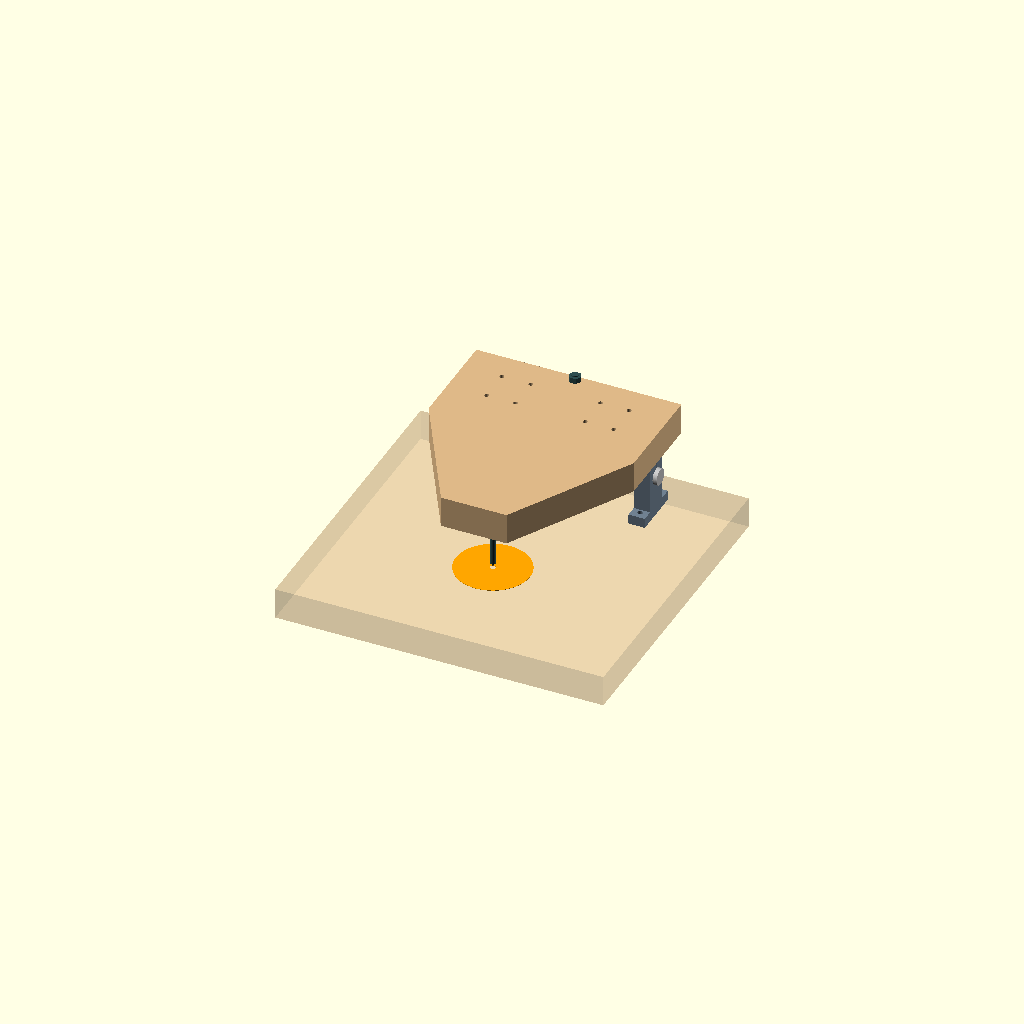
Cell 1 — every parameter at its default value.
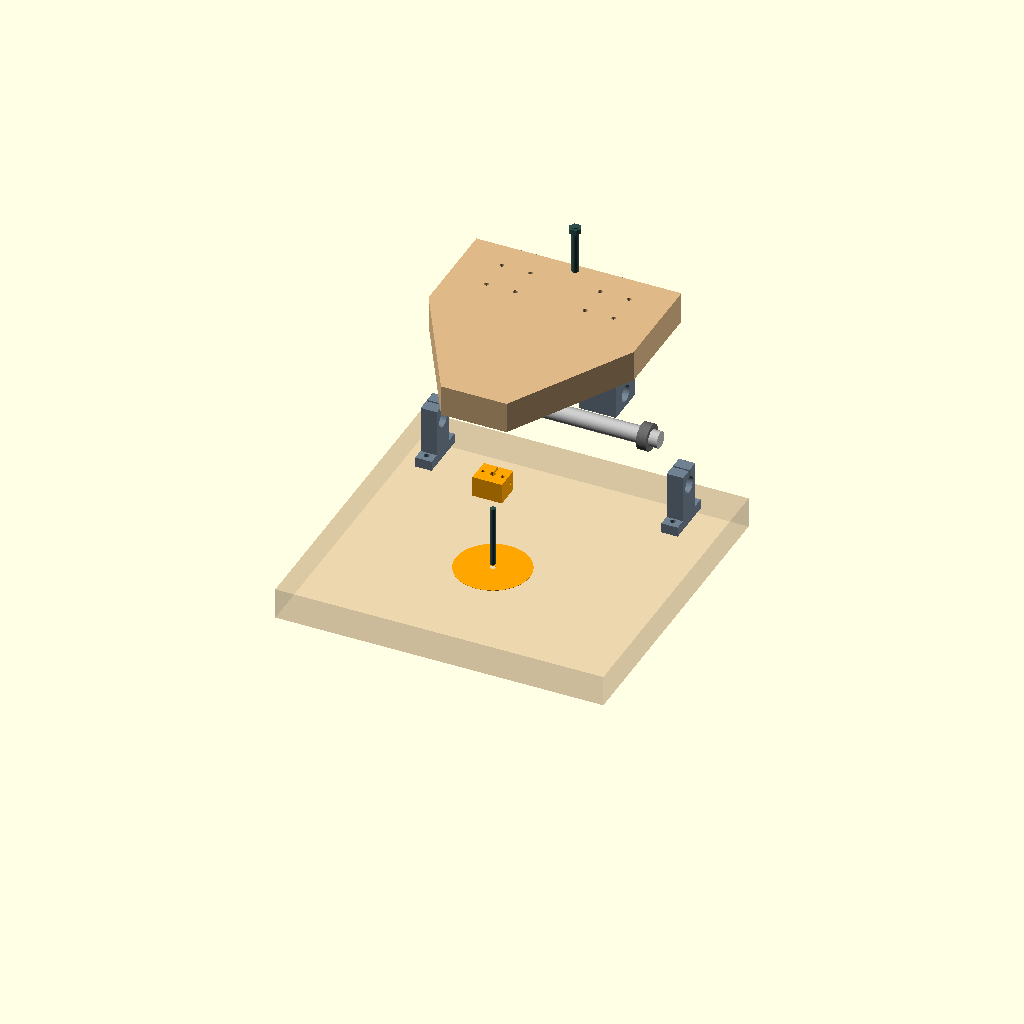
Cell 2: the same model with part = "exploded".
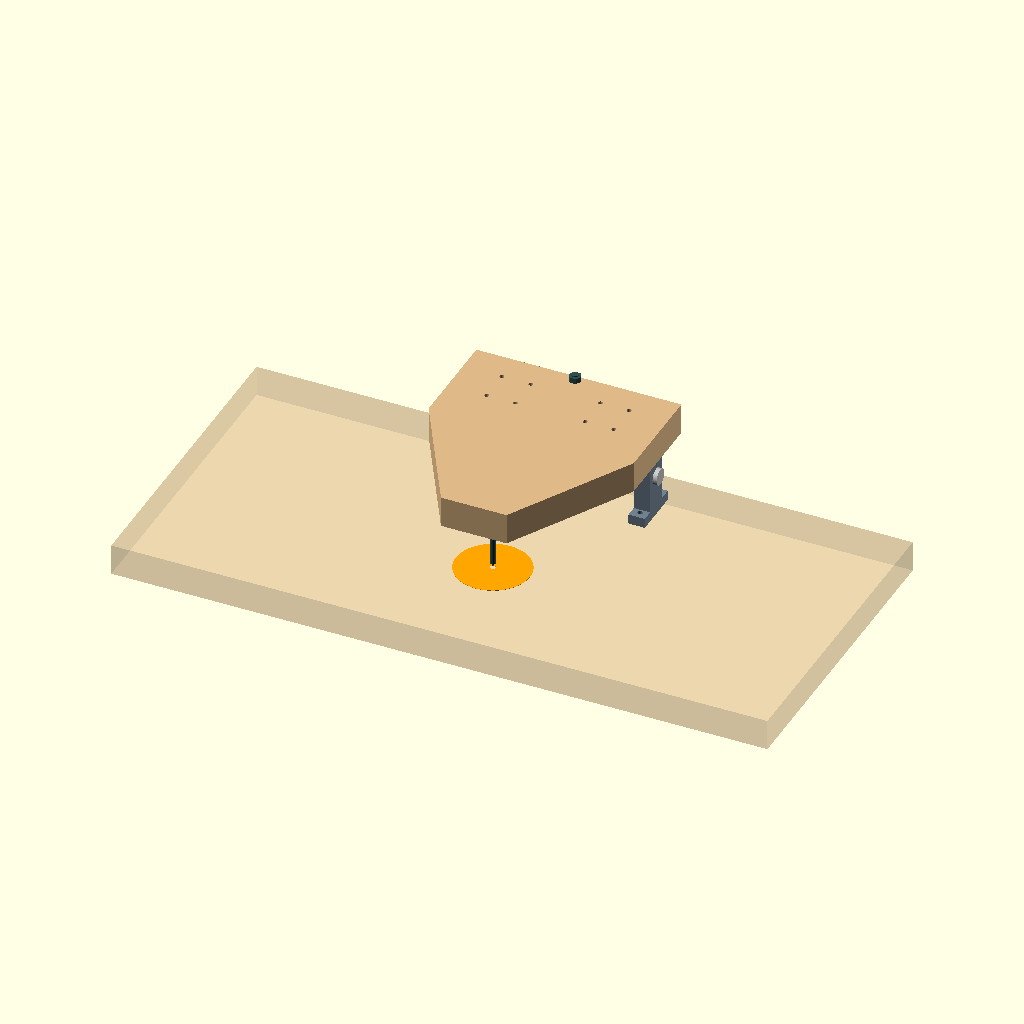
Cell 3 — top_w set to 800, the other parameters unchanged.
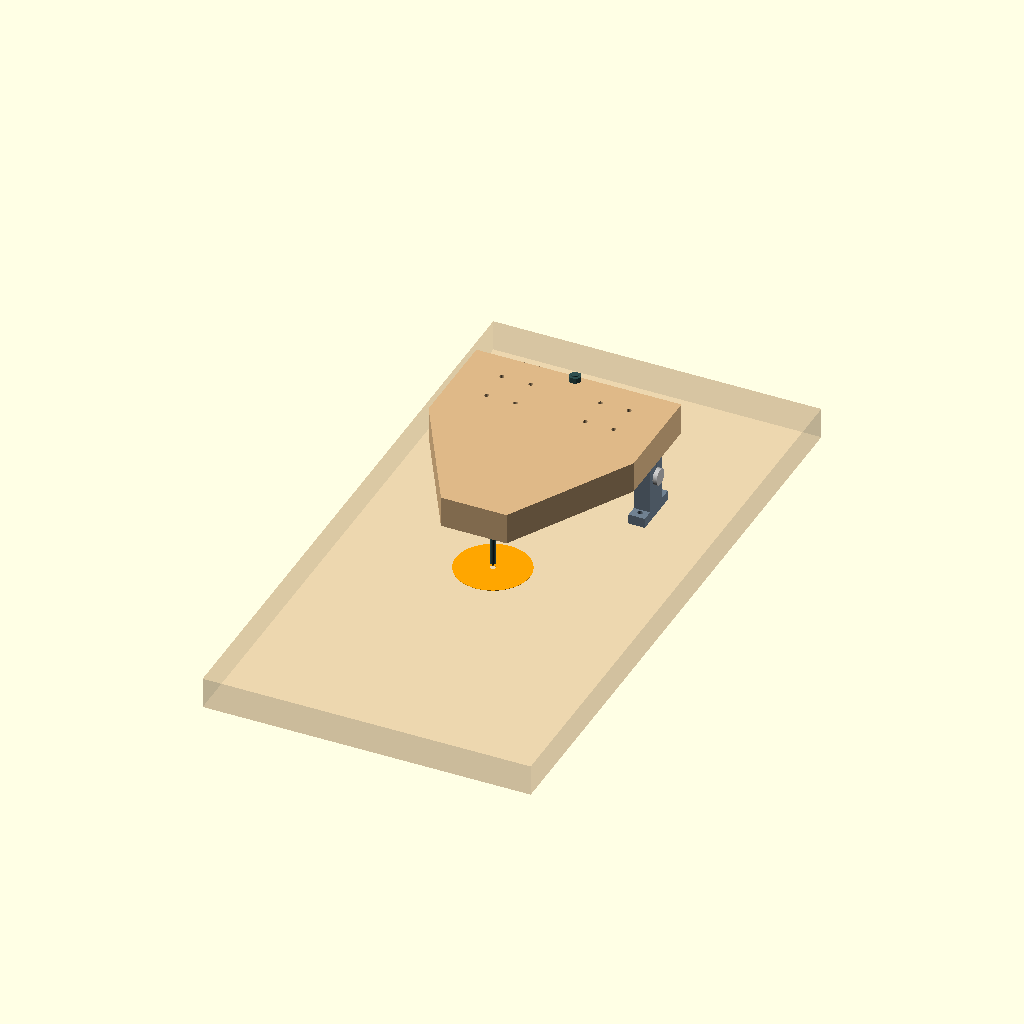
Cell 4 — top_d set to 760, the other parameters unchanged.
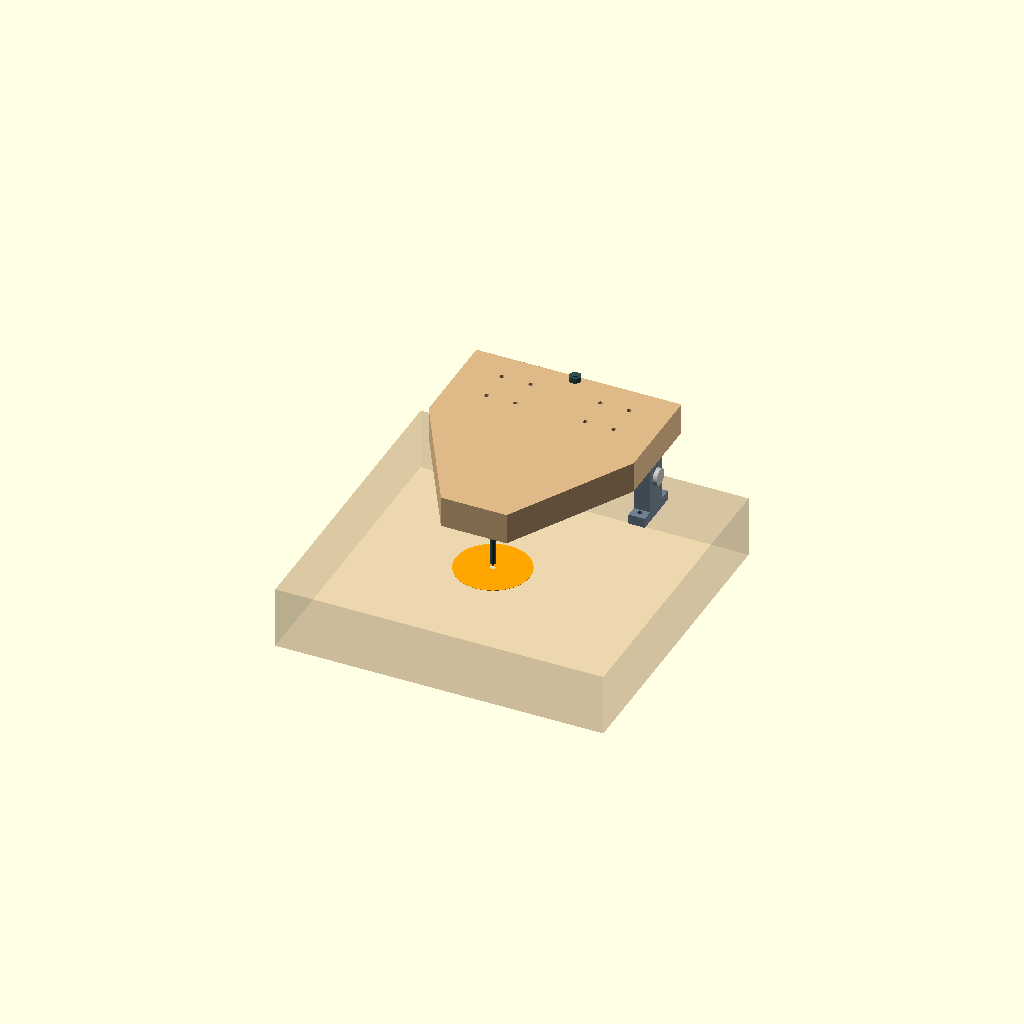
Cell 5: top_t = 76 (everything else at default).
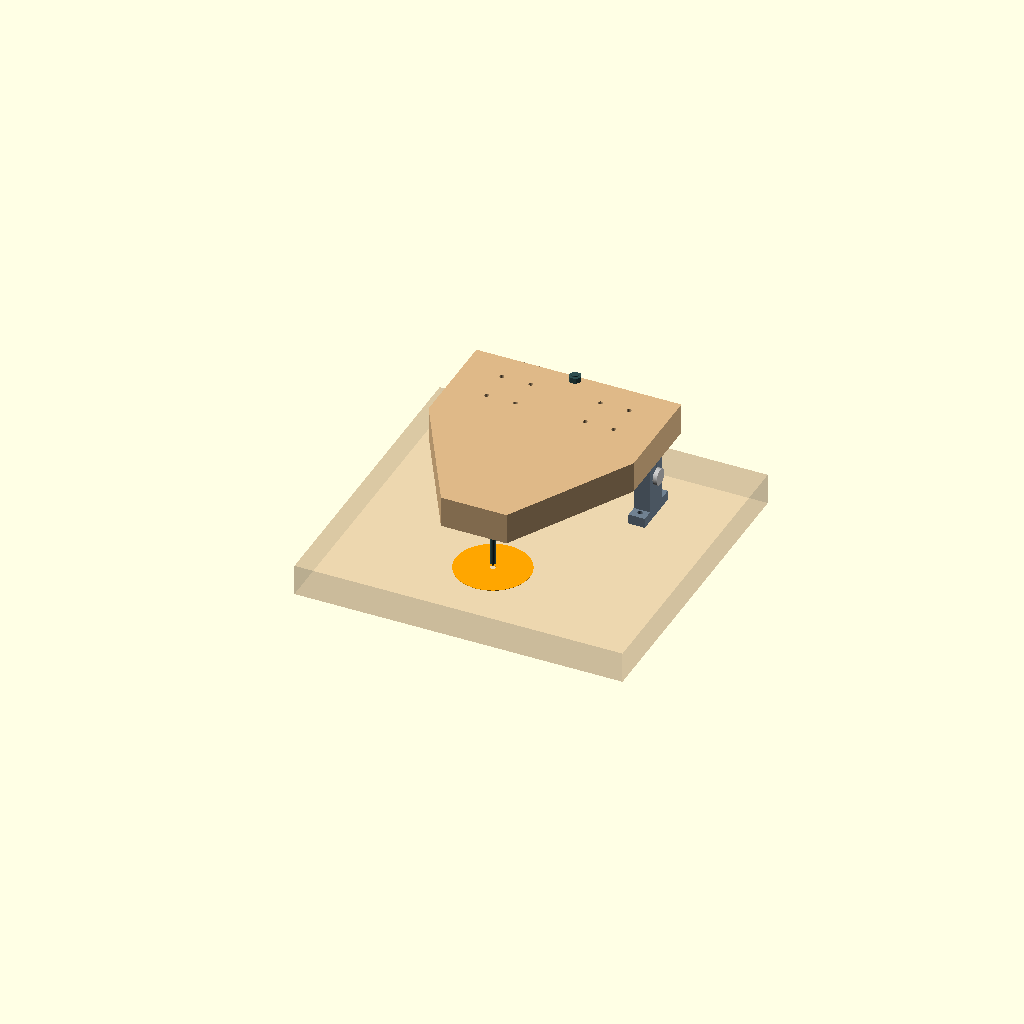
Cell 6 — top_y_off set to 100, the other parameters unchanged.
One fixed orthographic camera (rotation 55°, 0°, 25°; colour scheme Cornfield) for every cell.
The OpenSCAD source (examples/router-lift/reference/pin_arm.scad):
// =====================================================================
//  Overarm Pin Attachment  —  shaft-pivot arm  (rev D)
//
//  The arm is a laminated-ply plate that pivots on a 20 mm shaft held in
//  two SK20 supports screwed to the back of the table.  Two SC20UU blocks
//  bolted under the arm's tail are the pivot bushings; a shaft collar
//  against each block removes sideways float, so nothing on the table
//  locates the arm and stock can be as wide as you like and up to the
//  pivot line deep.  A leveling bolt in the tail lands on the table and
//  sets the arm level (nose height); pin depth is set in the chuck.
//
//  Printed:  chuck (guide-pin clamp under the nose, slotted for Y adjust)
//  Wood:     arm (2 x 3/4" ply laminated, cut from arm_2d)
//  Bought:   20 mm shaft 250 (kit), 2x SK20 (kit), 2x SC20UU (kit),
//            2x 20 mm shaft collars, M5 x 60 x 8, M8 x 100 + jam nut,
//            1/4" drill-rod pins, lid stay or magnet
//
//  Frame: z = 0 table surface, origin = bit axis, +Y toward the back.  mm.
// =====================================================================

/* [Part to render] */
part = "assembly";   // [assembly, exploded, chuck, arm_2d, print_plate]

/* [Table (from trim_router_lift.scad)] */
top_w     = 400;
top_d     = 380;
top_t     = 38;
top_y_off = 50;
disc_d    = 90;

/* [Arm] */
ply_t      = 19;
arm_t      = 2*ply_t;
nose_w     = 80;
nose_y     = -50;
arm_w      = 250;        // full width at the tail
pivot_y    = 170;        // shaft axis behind the bit
tail_y     = 225;        // tail end (table back edge is at 240)
level_y    = 215;        // leveling bolt

/* [Pivot hardware — measure yours] */
shaft_d    = 20;
shaft_len  = 250;
sk_w       = 60;         // SK20 base length (Y)
sk_t       = 20;         // thickness along the shaft (X)
sk_h       = 51;         // base to shaft centre
sk_htot    = 70;
sk_x       = 110;        // SK20 centres at +/- sk_x
blk_w      = 50;         // SC20UU width (Y)
blk_l      = 45;         // length along the shaft (X)
blk_h      = 42;
blk_c      = 25;         // base to shaft centre
blk_bx     = 35;         // bolt spacing along the shaft (X)
blk_by     = 40;         // bolt spacing across (Y)
blk_x      = 60;         // block centres at +/- blk_x
collar_od  = 32;
collar_h   = 12;

/* [Chuck] */
chuck_w    = 36;
chuck_dp   = 30;
chuck_h    = 25;
pin_d      = 6.35;
pin_l      = 75;
pin_out    = 45;
adj        = 3;          // +/- Y slot travel

/* [General] */
$fn = 96;

// ---------------------------------------------------------------------
// Derived
// ---------------------------------------------------------------------
z_shaft = sk_h;                     // SK20 base on the table
z_arm   = z_shaft + blk_c;          // arm underside when level (blocks base-up under the tail)
arm_pts = [[-arm_w/2, tail_y], [arm_w/2, tail_y], [arm_w/2, 100],
           [nose_w/2, nose_y], [-nose_w/2, nose_y], [-arm_w/2, 100]];

echo(str("Arm blank: ", arm_w, " x ", tail_y - nose_y, " x ", arm_t, " mm;  underside ", z_arm, " above the table"));
echo(str("Shaft ", shaft_len, " mm at y = ", pivot_y, ", z = ", z_shaft, ";  SK20s at x = +/-", sk_x, ";  blocks at x = +/-", blk_x));
echo(str("Chuck bottom ", z_arm - chuck_h, " above the table;  stock clearance under the arm ", z_arm, " mm, up to ", pivot_y - blk_w/2, " mm behind the bit"));

// ---------------------------------------------------------------------
// Parts
// ---------------------------------------------------------------------
module arm_2d() { polygon(arm_pts); }
module arm() {
    difference() {
        translate([0, 0, z_arm]) linear_extrude(arm_t) arm_2d();
        // SC20UU bolts, M5 through, heads on top
        for (sx = [-1, 1]) for (dx = [-1, 1]) for (dy = [-1, 1])
            translate([sx*blk_x + dx*blk_bx/2, pivot_y + dy*blk_by/2, z_arm - 1]) cylinder(d = 5.5, h = arm_t + 2);
        // leveling bolt, M8 through an insert
        translate([0, level_y, z_arm - 1]) cylinder(d = 8.5, h = arm_t + 2);
        // chuck screws: slotted in Y
        for (sx = [-1, 1]) hull() for (dy = [-adj, adj])
            translate([sx*12, dy, z_arm - 1]) cylinder(d = 3.5, h = 30);
    }
}
module sk20() {   // base on the table (z = 0), shaft along X at z = sk_h
    difference() {
        union() {
            translate([-sk_t/2, -sk_w/2, 0]) cube([sk_t, sk_w, 12]);
            translate([-sk_t/2, -16, 0]) cube([sk_t, 32, sk_htot]);
        }
        translate([0, 0, sk_h]) rotate([0, 90, 0]) cylinder(d = shaft_d, h = sk_t + 2, center = true);
        translate([-sk_t/2 - 1, -1, sk_h]) cube([sk_t + 2, 2, sk_htot]);
        for (dy = [-1, 1]) translate([0, dy*21, -1]) cylinder(d = 6.6, h = 14);
    }
}
module sc20() {   // base up against the arm underside, bore along X at z_shaft
    difference() {
        translate([-blk_l/2, -blk_w/2, z_arm - blk_h]) cube([blk_l, blk_w, blk_h]);
        translate([0, 0, z_shaft]) rotate([0, 90, 0]) cylinder(d = shaft_d, h = blk_l + 2, center = true);
        for (dx = [-1, 1]) for (dy = [-1, 1]) translate([dx*blk_bx/2, dy*blk_by/2, z_arm - 15]) cylinder(d = 5, h = 16);
    }
}
module collar() { rotate([0, 90, 0]) difference() { cylinder(d = collar_od, h = collar_h, center = true); cylinder(d = shaft_d, h = collar_h + 2, center = true); } }
module chuck() {
    difference() {
        translate([-chuck_w/2, -chuck_dp/2, 0]) cube([chuck_w, chuck_dp, chuck_h]);
        translate([0, 0, -1]) cylinder(d = pin_d + 0.2, h = chuck_h + 2);
        translate([-1, 0, -1]) cube([2, chuck_dp, chuck_h + 2]);
        translate([0, chuck_dp/2 - 8, chuck_h/2]) rotate([0, 90, 0]) cylinder(d = 4.3, h = chuck_w + 2, center = true);
        for (sx = [-1, 1]) translate([sx*12, 0, -1]) { cylinder(d = 4.5, h = chuck_h + 2); cylinder(d1 = 9, d2 = 4.5, h = 4); }
    }
}
module level_bolt() { translate([0, level_y, 0]) { cylinder(d = 8, h = z_arm + arm_t + 10); translate([0, 0, z_arm + arm_t + 2]) cylinder(d = 13/cos(30), h = 6.5, $fn = 6); } }
module guide_pin() { cylinder(d = pin_d, h = pin_l); }
module table_ghost() {
    color("BurlyWood", 0.35) translate([-top_w/2, -top_d/2 + top_y_off, -top_t]) cube([top_w, top_d, top_t]);
    color("Orange") translate([0, 0, -4.7]) difference() { cylinder(d = disc_d, h = 5); translate([0, 0, -1]) cylinder(d = pin_d + 0.3, h = 7); }
}

// ---------------------------------------------------------------------
// Assembly (arm level, pin in the alignment ring)
// ---------------------------------------------------------------------
module assembly() {
    table_ghost();
    color("SlateGray") for (sx = [-1, 1]) translate([sx*sk_x, pivot_y, 0]) sk20();
    color("Silver") translate([0, pivot_y, z_shaft]) rotate([0, 90, 0]) cylinder(d = shaft_d, h = shaft_len, center = true);
    color("SlateGray") for (sx = [-1, 1]) translate([sx*blk_x, pivot_y, 0]) sc20();
    color("DimGray") for (sx = [-1, 1]) translate([sx*(blk_x + blk_l/2 + collar_h/2), pivot_y, z_shaft]) collar();
    color("BurlyWood") arm();
    color("DarkSlateGray") level_bolt();
    color("Orange") translate([0, 0, z_arm - chuck_h]) chuck();
    color("DarkSlateGray") translate([0, 0, z_arm - chuck_h - pin_out]) guide_pin();
}

// ---------------------------------------------------------------------
// Exploded view
// ---------------------------------------------------------------------
only = "";
module item(name) { if (only == "" || only == name) children(); }
module exploded() {
    ex = 50;
    item("table")      table_ghost();
    item("sk20")       color("SlateGray") for (sx = [-1, 1]) translate([sx*(sk_x + 40), pivot_y, 0]) sk20();
    item("shaft")      color("Silver") translate([0, pivot_y, z_shaft + ex]) rotate([0, 90, 0]) cylinder(d = shaft_d, h = shaft_len, center = true);
    item("sc20uu")     color("SlateGray") for (sx = [-1, 1]) translate([sx*blk_x, pivot_y, 2*ex]) sc20();
    item("collar")     color("DimGray") for (sx = [-1, 1]) translate([sx*(blk_x + blk_l/2 + collar_h/2 + 20), pivot_y, z_shaft + ex]) collar();
    item("arm")        color("BurlyWood") translate([0, 0, 3*ex]) arm();
    item("level_bolt") color("DarkSlateGray") translate([0, 0, 4*ex]) level_bolt();
    item("chuck")      color("Orange") translate([0, 0, z_arm - chuck_h + ex]) chuck();
    item("guide_pin")  color("DarkSlateGray") translate([0, 0, 5]) guide_pin();
}
module print_plate() { chuck(); }

if      (part == "assembly")  assembly();
else if (part == "exploded")  exploded();
else if (part == "chuck")     chuck();
else if (part == "arm_2d")    arm_2d();
else                          print_plate();
Parameter table extracted from the source (name, type, default, range or options):
part: string, default "assembly", options "assembly", "exploded", "chuck", "arm_2d", "print_plate"
top_w: number, default 400
top_d: number, default 380
top_t: number, default 38
top_y_off: number, default 50
disc_d: number, default 90
ply_t: number, default 19
nose_w: number, default 80
nose_y: number, default -50
arm_w: number, default 250
pivot_y: number, default 170
tail_y: number, default 225
level_y: number, default 215
shaft_d: number, default 20
shaft_len: number, default 250
sk_w: number, default 60
sk_t: number, default 20
sk_h: number, default 51
sk_htot: number, default 70
sk_x: number, default 110
blk_w: number, default 50
blk_l: number, default 45
blk_h: number, default 42
blk_c: number, default 25
blk_bx: number, default 35
blk_by: number, default 40
blk_x: number, default 60
collar_od: number, default 32
collar_h: number, default 12
chuck_w: number, default 36
chuck_dp: number, default 30
chuck_h: number, default 25
pin_d: number, default 6.35
pin_l: number, default 75
pin_out: number, default 45
adj: number, default 3
